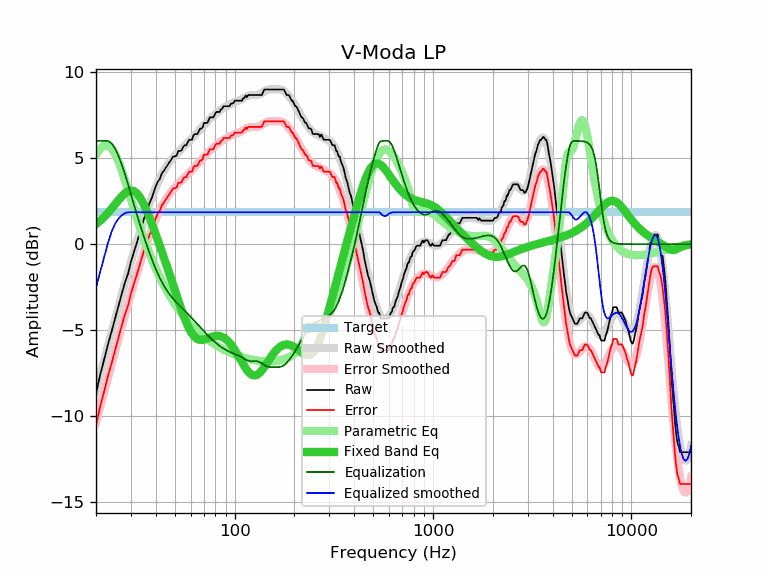

Values plotted in this chart, from the file beside it:
frequency, raw, error, smoothed, error_smoothed, equalization, parametric_eq, equalized_raw, equalized_smoothed, target
20, -8.68, -10.54, -8.53, -10.38, 6.00, 1.16, -2.68, -2.53, 1.85
21, -7.58, -9.44, -7.62, -9.47, 6.00, 1.36, -1.58, -1.62, 1.85
22, -6.69, -8.55, -6.75, -8.60, 6.00, 1.58, -0.69, -0.75, 1.85
23, -5.81, -7.67, -5.91, -7.77, 6.00, 1.82, 0.19, 0.09, 1.85
24, -5.05, -6.91, -5.11, -6.96, 5.85, 2.07, 0.80, 0.74, 1.85
25, -4.29, -6.15, -4.35, -6.20, 5.55, 2.32, 1.25, 1.20, 1.85
26, -3.57, -5.43, -3.61, -5.47, 5.11, 2.56, 1.54, 1.49, 1.85
27, -2.86, -4.72, -2.92, -4.77, 4.60, 2.78, 1.74, 1.68, 1.85
28, -2.22, -4.08, -2.26, -4.11, 4.06, 2.96, 1.83, 1.80, 1.85
29, -1.73, -3.59, -1.63, -3.48, 3.48, 3.07, 1.75, 1.85, 1.85
30, -1.02, -2.88, -1.04, -2.89, 2.89, 3.12, 1.87, 1.85, 1.85
31, -0.49, -2.35, -0.48, -2.33, 2.33, 3.08, 1.83, 1.85, 1.85
32, 0.03, -1.83, 0.06, -1.80, 1.80, 2.97, 1.82, 1.85, 1.85
33, 0.52, -1.34, 0.56, -1.29, 1.29, 2.79, 1.81, 1.85, 1.85
34, 1.04, -0.82, 1.03, -0.82, 0.82, 2.55, 1.86, 1.85, 1.85
35, 1.52, -0.34, 1.48, -0.38, 0.38, 2.26, 1.89, 1.85, 1.85
36, 1.84, -0.02, 1.89, 0.04, -0.04, 1.95, 1.79, 1.85, 1.85
37, 2.32, 0.46, 2.28, 0.43, -0.43, 1.61, 1.88, 1.85, 1.85
38, 2.62, 0.76, 2.65, 0.80, -0.80, 1.27, 1.82, 1.85, 1.85
39, 2.99, 1.13, 2.98, 1.13, -1.13, 0.92, 1.86, 1.85, 1.85
40, 3.36, 1.50, 3.29, 1.44, -1.44, 0.57, 1.92, 1.85, 1.85
41, 3.64, 1.78, 3.57, 1.72, -1.72, 0.23, 1.91, 1.85, 1.85
42, 3.80, 1.94, 3.83, 1.98, -1.98, -0.12, 1.82, 1.85, 1.85
43, 4.13, 2.27, 4.06, 2.21, -2.21, -0.45, 1.92, 1.85, 1.85
44, 4.27, 2.41, 4.27, 2.42, -2.42, -0.79, 1.85, 1.85, 1.85
45, 4.45, 2.59, 4.46, 2.60, -2.60, -1.12, 1.84, 1.85, 1.85
46, 4.61, 2.75, 4.62, 2.77, -2.77, -1.44, 1.83, 1.85, 1.85
47, 4.78, 2.92, 4.77, 2.92, -2.92, -1.76, 1.85, 1.85, 1.85
48, 4.93, 3.07, 4.91, 3.06, -3.06, -2.08, 1.87, 1.85, 1.85
49, 5.10, 3.24, 5.03, 3.18, -3.18, -2.39, 1.91, 1.85, 1.85
50, 5.10, 3.24, 5.15, 3.30, -3.30, -2.69, 1.80, 1.85, 1.85
51, 5.16, 3.30, 5.25, 3.40, -3.40, -2.99, 1.75, 1.85, 1.85
52, 5.42, 3.56, 5.35, 3.50, -3.50, -3.28, 1.91, 1.85, 1.85
53, 5.42, 3.56, 5.45, 3.60, -3.60, -3.56, 1.82, 1.85, 1.85
54, 5.45, 3.59, 5.54, 3.69, -3.69, -3.83, 1.75, 1.85, 1.85
55, 5.66, 3.80, 5.63, 3.78, -3.78, -4.08, 1.87, 1.85, 1.85
56, 5.75, 3.89, 5.72, 3.87, -3.87, -4.32, 1.87, 1.85, 1.85
57, 5.75, 3.89, 5.81, 3.96, -3.96, -4.54, 1.78, 1.85, 1.85
58, 5.93, 4.07, 5.90, 4.05, -4.05, -4.74, 1.88, 1.85, 1.85
59, 6.07, 4.21, 5.99, 4.14, -4.14, -4.92, 1.93, 1.85, 1.85
60, 6.07, 4.21, 6.08, 4.23, -4.23, -5.07, 1.84, 1.85, 1.85
61, 6.07, 4.21, 6.16, 4.31, -4.31, -5.21, 1.75, 1.85, 1.85
62, 6.33, 4.47, 6.25, 4.40, -4.40, -5.32, 1.93, 1.85, 1.85
63, 6.40, 4.54, 6.34, 4.49, -4.49, -5.41, 1.91, 1.85, 1.85
64, 6.40, 4.54, 6.42, 4.57, -4.57, -5.47, 1.82, 1.85, 1.85
65, 6.41, 4.55, 6.51, 4.66, -4.66, -5.52, 1.75, 1.85, 1.85
66, 6.58, 4.72, 6.59, 4.74, -4.74, -5.55, 1.83, 1.85, 1.85
67, 6.72, 4.86, 6.68, 4.83, -4.83, -5.57, 1.89, 1.85, 1.85
68, 6.72, 4.86, 6.76, 4.91, -4.91, -5.57, 1.81, 1.85, 1.85
69, 6.80, 4.94, 6.84, 4.99, -4.99, -5.57, 1.81, 1.85, 1.85
70, 7.05, 5.19, 6.92, 5.07, -5.07, -5.55, 1.98, 1.85, 1.85
71, 7.05, 5.19, 7.00, 5.15, -5.15, -5.53, 1.90, 1.85, 1.85
72, 7.05, 5.19, 7.07, 5.22, -5.22, -5.51, 1.83, 1.85, 1.85
73, 7.07, 5.21, 7.14, 5.29, -5.29, -5.48, 1.78, 1.85, 1.85
74, 7.22, 5.36, 7.21, 5.36, -5.36, -5.45, 1.86, 1.85, 1.85
75, 7.37, 5.51, 7.27, 5.42, -5.42, -5.43, 1.94, 1.85, 1.85
76, 7.37, 5.51, 7.34, 5.49, -5.49, -5.40, 1.88, 1.85, 1.85
77, 7.37, 5.51, 7.40, 5.55, -5.55, -5.38, 1.82, 1.85, 1.85
78, 7.37, 5.51, 7.46, 5.61, -5.61, -5.36, 1.76, 1.85, 1.85
79, 7.48, 5.62, 7.51, 5.66, -5.66, -5.35, 1.81, 1.85, 1.85
... 553 more rows
